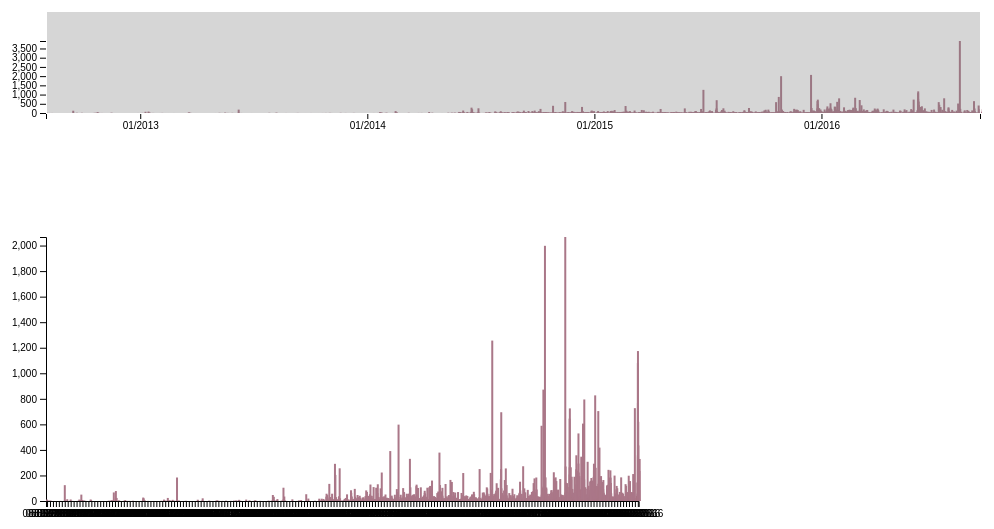
D3 v4 page, settled after 480 driven frames (8 s of simulated time); the page loaded 1 data file(s).


// ── scripts/popularity.js
var data;
var sortCriteria = -1, sortDescending = true;
var maxShares, maxComments, maxLikes;

var margin = {t: 30, r: 30, b: 60, l: 60},
canvas = {
  origin: {x: margin.l, y: margin.t},
  size: {width: innerWidth - margin.l - margin.r, height: innerHeight/4 - margin.t - margin.b}
},
canvas2 = {
  origin: {x: margin.l, y: margin.t},
  size: {width: innerWidth*2/3 - margin.l - margin.r, height: innerHeight/2 - margin.t - margin.b}
};


var svg = d3.select("#content")
            .append("svg")
            .attr("width", innerWidth)
            .attr("height", innerHeight/4);
var masterG = svg.append("g");
var svg2 = d3.select("#filtered-content")
            .append("svg")
            .attr("width", innerWidth*2/3)
            .attr("height", innerHeight/2);
var masterG2 = svg2.append("g");

d3.json("data/posts.json", function(x) {
  data = x.map(function(d) {
    var date = moment(d.created_time).toDate();
    d.created_time = date;
    return d;
  });
  maxShares = d3.max(data, function(d) { return d.shares; });
  maxComments = d3.max(data, function(d) { return d.comments; });
  maxLikes = d3.max(data, function(d) { return d.likes; });
  visualize();
  // visualize2(data);
  addBrush();
});

var scaleX, scaleX2;
function visualize() {
  var min = d3.min(data, function(d){ return d.created_time; }),
  max = d3.max(data, function(d) { return d.created_time; });
  scaleX = d3.scaleTime().domain([min, max]).range([canvas.origin.x, canvas.origin.x + canvas.size.width]);
  var axisX = d3.axisBottom().scale(scaleX)
                .ticks(d3.timeYear)
                .tickFormat(function(d) {
                  return moment(d).format("MM/YYYY");
                });

  min = d3.min(data, function(d){ return d.shares; });
  max = d3.max(data, function(d){ return d.shares; });
  var scaleY = d3.scaleLinear().domain([min, max]).range([canvas.size.height, canvas.origin.y]);
  var axisY = d3.axisLeft().scale(scaleY);

  var axisXG = masterG.append("g")
                  .attr("transform", "translate("+0+","+(canvas.origin.y + canvas.size.height)+")")
                  .call(axisX);
  var axisYG = masterG.append("g")
                  .attr("transform", "translate("+(canvas.origin.x)+","+(canvas.origin.y)+")")
                  .call(axisY);
  var hist = masterG.append("g")
                .attr("transform", "translate("+0+","+canvas.origin.y+")")
                .selectAll("rect")
                .data(data)
                .enter()
                .append("rect")
                .attr("x", function(d) { return scaleX(d.created_time); })
                .attr("y", function(d) { return scaleY(d.shares); })
                .attr("height", function(d) { return canvas.size.height - scaleY(d.shares); })
                .attr("width", 2)
                .attr("shares", function(d) { return d.shares; })
                .attr("style", "fill: #A78;");
}

function visualize() {
  svg2.remove();
  var min = d3.min(data, function(d){ return d.created_time; }),
  max = d3.max(data, function(d) { return d.created_time; });
  scaleX = d3.scaleTime().domain([min, max]).range([canvas.origin.x, canvas.origin.x + canvas.size.width]);
  var axisX = d3.axisBottom().scale(scaleX)
                .ticks(d3.timeYear)
                .tickFormat(function(d) {
                  return moment(d).format("MM/YYYY");
                });

  min = d3.min(data, function(d){ return d.shares; });
  max = d3.max(data, function(d){ return d.shares; });
  var scaleY = d3.scaleLinear().domain([min, max]).range([canvas.size.height, canvas.origin.y]);
  var axisY = d3.axisLeft().scale(scaleY);

  var axisXG = masterG.append("g")
                  .attr("transform", "translate("+0+","+(canvas.origin.y + canvas.size.height)+")")
                  .call(axisX);
  var axisYG = masterG.append("g")
                  .attr("transform", "translate("+(canvas.origin.x)+","+(canvas.origin.y)+")")
                  .call(axisY);
  var hist = masterG.append("g")
                .attr("transform", "translate("+0+","+canvas.origin.y+")")
                .selectAll("rect")
                .data(data)
                .enter()
                .append("rect")
                .attr("x", function(d) { return scaleX(d.created_time); })
                .attr("y", function(d) { return scaleY(d.shares); })
                .attr("height", function(d) { return canvas.size.height - scaleY(d.shares); })
                .attr("width", 2)
                .attr("shares", function(d) { return d.shares; })
                .attr("style", "fill: #A78;");
}

function visualize2(filteredData) {
  svg2.remove();
  svg2 = d3.select("#filtered-content")
          .append("svg")
          .attr("width", innerWidth*2/3)
          .attr("height", innerHeight/2);
  masterG2 = svg2.append("g");
  var min = d3.min(filteredData, function(d){ return d.created_time; }),
  max = d3.max(filteredData, function(d) { return d.created_time; });
  scaleX2 = d3.scaleTime().domain([min, max]).range([canvas2.origin.x, canvas2.origin.x + canvas2.size.width]);
  var axisX = d3.axisBottom().scale(scaleX2)
                .ticks(d3.timeWeek)
                .tickFormat(function(d) {
                  return moment(d).format("MM/DD/YYYY");
                });

  min = d3.min(filteredData, function(d){ return d.shares; });
  max = d3.max(filteredData, function(d){ return d.shares; });
  var scaleY2 = d3.scaleLinear().domain([min, max]).range([canvas2.size.height, canvas2.origin.y]);
  var axisY = d3.axisLeft().scale(scaleY2);

  var axisXG = masterG2.append("g")
                  .attr("transform", "translate("+0+","+(canvas2.origin.y + canvas2.size.height)+")")
                  .call(axisX);
  var axisYG = masterG2.append("g")
                  .attr("transform", "translate("+(canvas2.origin.x)+","+(canvas2.origin.y)+")")
                  .call(axisY);
  var hist = masterG2.append("g")
                .attr("transform", "translate("+0+","+canvas2.origin.y+")")
                .selectAll("rect")
                .data(filteredData)
                .enter()
                .append("rect")
                .attr("x", function(d) { return scaleX2(d.created_time); })
                .attr("y", function(d) { return scaleY2(d.shares); })
                .attr("height", function(d) { return canvas2.size.height - scaleY2(d.shares); })
                .attr("width", 2)
                .attr("shares", function(d) { return d.shares; })
                .attr("style", "fill: #A78;")
                .on("mouseover", function(d) {
                  d3.select(this).attr("width", 4);
                })
                .on("mouseout", function(d) {
                  d3.select(this).attr("width", 2);
                })
                .on("click", function(d) {
                  var string = "";
                  if (d.picture) {
                    string += "<img src='"+d.picture+"'></img>";
                  }
                  if (d.message) {
                    string += "<p class='lead'>"+d.message+"</p>";
                  }
                  string += "<p class='lead'><span class='text-muted'>Shares: "+d.shares+" | Comments: "+d.comments+" | Likes: "+d.likes+"</span></p>";
                  string += "<p class='text-muted'>Date: "+moment(d.created_time).format("dddd, MMMM Do YYYY, h:mm:ss a")+"</p>";
                  string += "<a target='_blank' href='https://fb.com/"+d.id+"'>Link</a>"
                  d3.select("#detail-content").html(string);
                });
}

function addBrush() {
  var brush = d3.brushX()
    .extent([[0, 0], [canvas.size.width, canvas.size.height]])
    .on("brush end", brushed);

  masterG.append("g")
    .attr("class", "brush")
    .attr("transform", "translate("+canvas.origin.x+","+canvas.origin.y+")")
    .call(brush)
    .call(brush.move, [0, canvas.size.width]);

}

function brushed() {
  var s = d3.event.selection || scaleX.range();
  if (scaleX2) {
    scaleX2.domain(s.map(scaleX.invert, scaleX));
    visualize2(data.filter(function(d) { return d.created_time > scaleX2.domain()[0] && d.created_time < scaleX2.domain()[1]; }));
  } else {
    visualize2(data);
  }
}


### data: data/posts.json
[
 {
  "message": "Já Dizia o Grande Dicró: \"Domingo de sol…",
  "created_time": "2016-08-07T13:50:19+0000",
  "id": "211611445631175_941912525934393",
  "shares": 0,
  "comments": 17,
  "likes": 56
 },
 {
  "picture": "https://scontent.xx.fbcdn.net/v/t1.0-0/s…",
  "message": "Bom dia Cdd! ?Ótima semana à todos! ?Que…",
  "shares": 11,
  "link": "https://www.facebook.com/cddacontece/pho…",
  "created_time": "2016-08-08T11:52:35+0000",
  "id": "211611445631175_942535035872142",
  "comments": 22,
  "likes": 226
 },
 {
  "picture": "https://scontent.xx.fbcdn.net/v/t1.0-0/s…",
  "message": "Começou hoje 08/08 e vai até dia 14/08 a…",
  "story": "Cdd Acontece with Leticia Gonçalves.",
  "shares": 190,
  "link": "https://www.facebook.com/cddacontece/pho…",
  "created_time": "2016-08-08T13:02:23+0000",
  "id": "211611445631175_942560375869608",
  "comments": 243,
  "likes": 378
 },
 {
  "picture": "https://scontent.xx.fbcdn.net/v/t15.0-10…",
  "message": "Aqui pessoal.. Não conseguimos capturar …",
  "shares": 168,
  "link": "https://www.facebook.com/cddacontece/vid…",
  "created_time": "2016-08-08T13:27:06+0000",
  "id": "211611445631175_942594202532892",
  "comments": 73,
  "likes": 779
 },
 {
  "picture": "https://scontent.xx.fbcdn.net/v/t1.0-0/s…",
  "message": "Inaugurou na 13 o Brechic da Cláudia, um…",
  "shares": 8,
  "link": "https://www.facebook.com/cddacontece/pho…",
  "created_time": "2016-08-08T17:03:17+0000",
  "id": "211611445631175_942734045852241",
  "comments": 6,
  "likes": 56
 },
 {
  "picture": "https://external.xx.fbcdn.net/safe_image…",
  "message": "Esse é o Vídeo do ESPORTE ESPETACULAR de…",
  "shares": 40,
  "link": "https://www.youtube.com/watch?v=uETNOQf9…",
  "created_time": "2016-08-08T17:24:53+0000",
  "id": "211611445631175_942747335850912",
  "comments": 16,
  "likes": 266
 },
 {
  "picture": "https://scontent.xx.fbcdn.net/v/t1.0-0/s…",
  "message": "Valeu pessoal! Graças a ajuda de todos, …",
  "story": "Cdd Acontece added a new photo to the al…",
  "shares": 7,
  "link": "https://www.facebook.com/cddacontece/pho…",
  "created_time": "2016-08-08T17:42:59+0000",
  "id": "211611445631175_942755349183444",
  "comments": 11,
  "likes": 236
 },
 {
  "message": "RAFAELA SILVA NA FINAAAL!?#RafaelaSilvaC…",
  "shares": 86,
  "created_time": "2016-08-08T19:21:19+0000",
  "id": "211611445631175_942820392510273",
  "comments": 153,
  "likes": 1302
 },
 "... 3,847 more items"
]